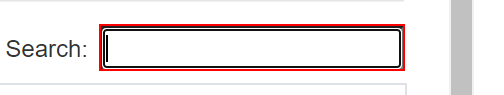
Task: Purchase Order Project
Workflow: Procurement Management

Step 1: type [in_PONumber] into the text box

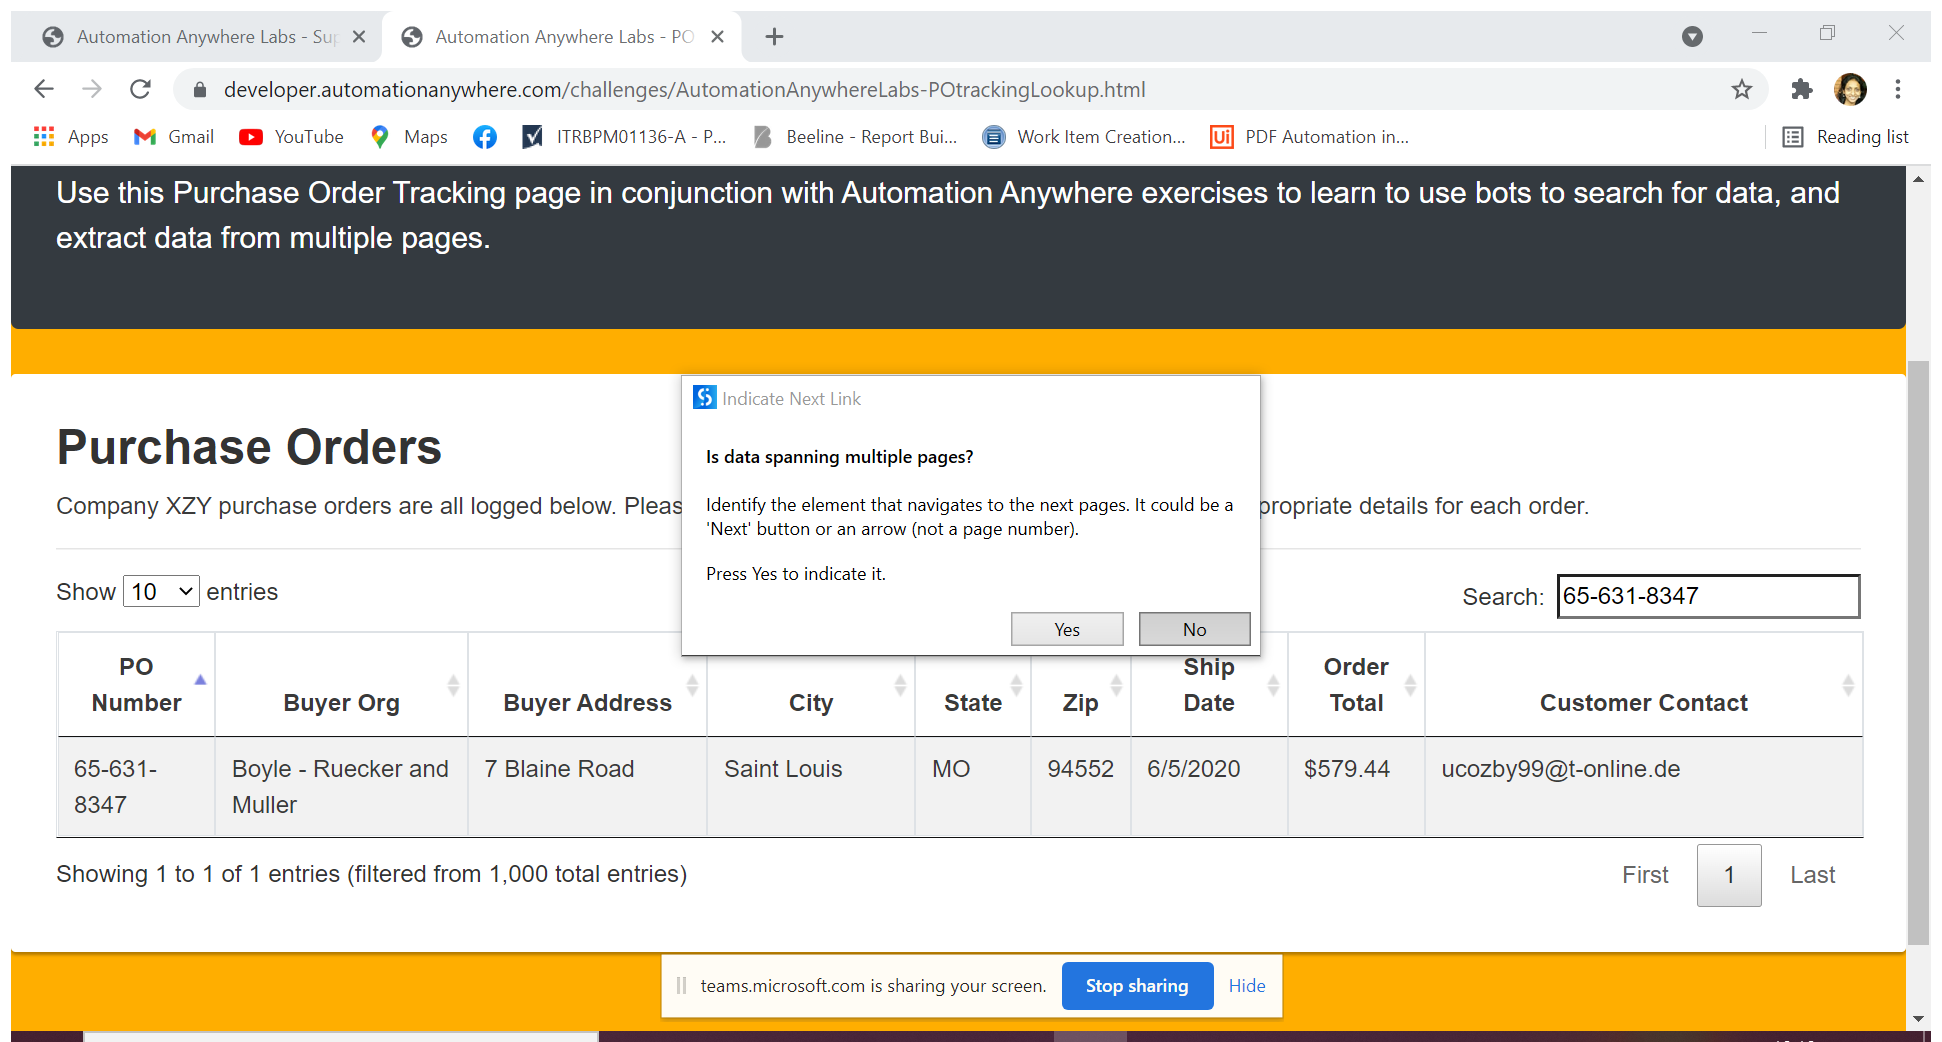
Step 2: Attach Browser 'Automatio Page' in window 'Automation Anywhere Labs - PO Tracking Lookup' (chrome.exe)